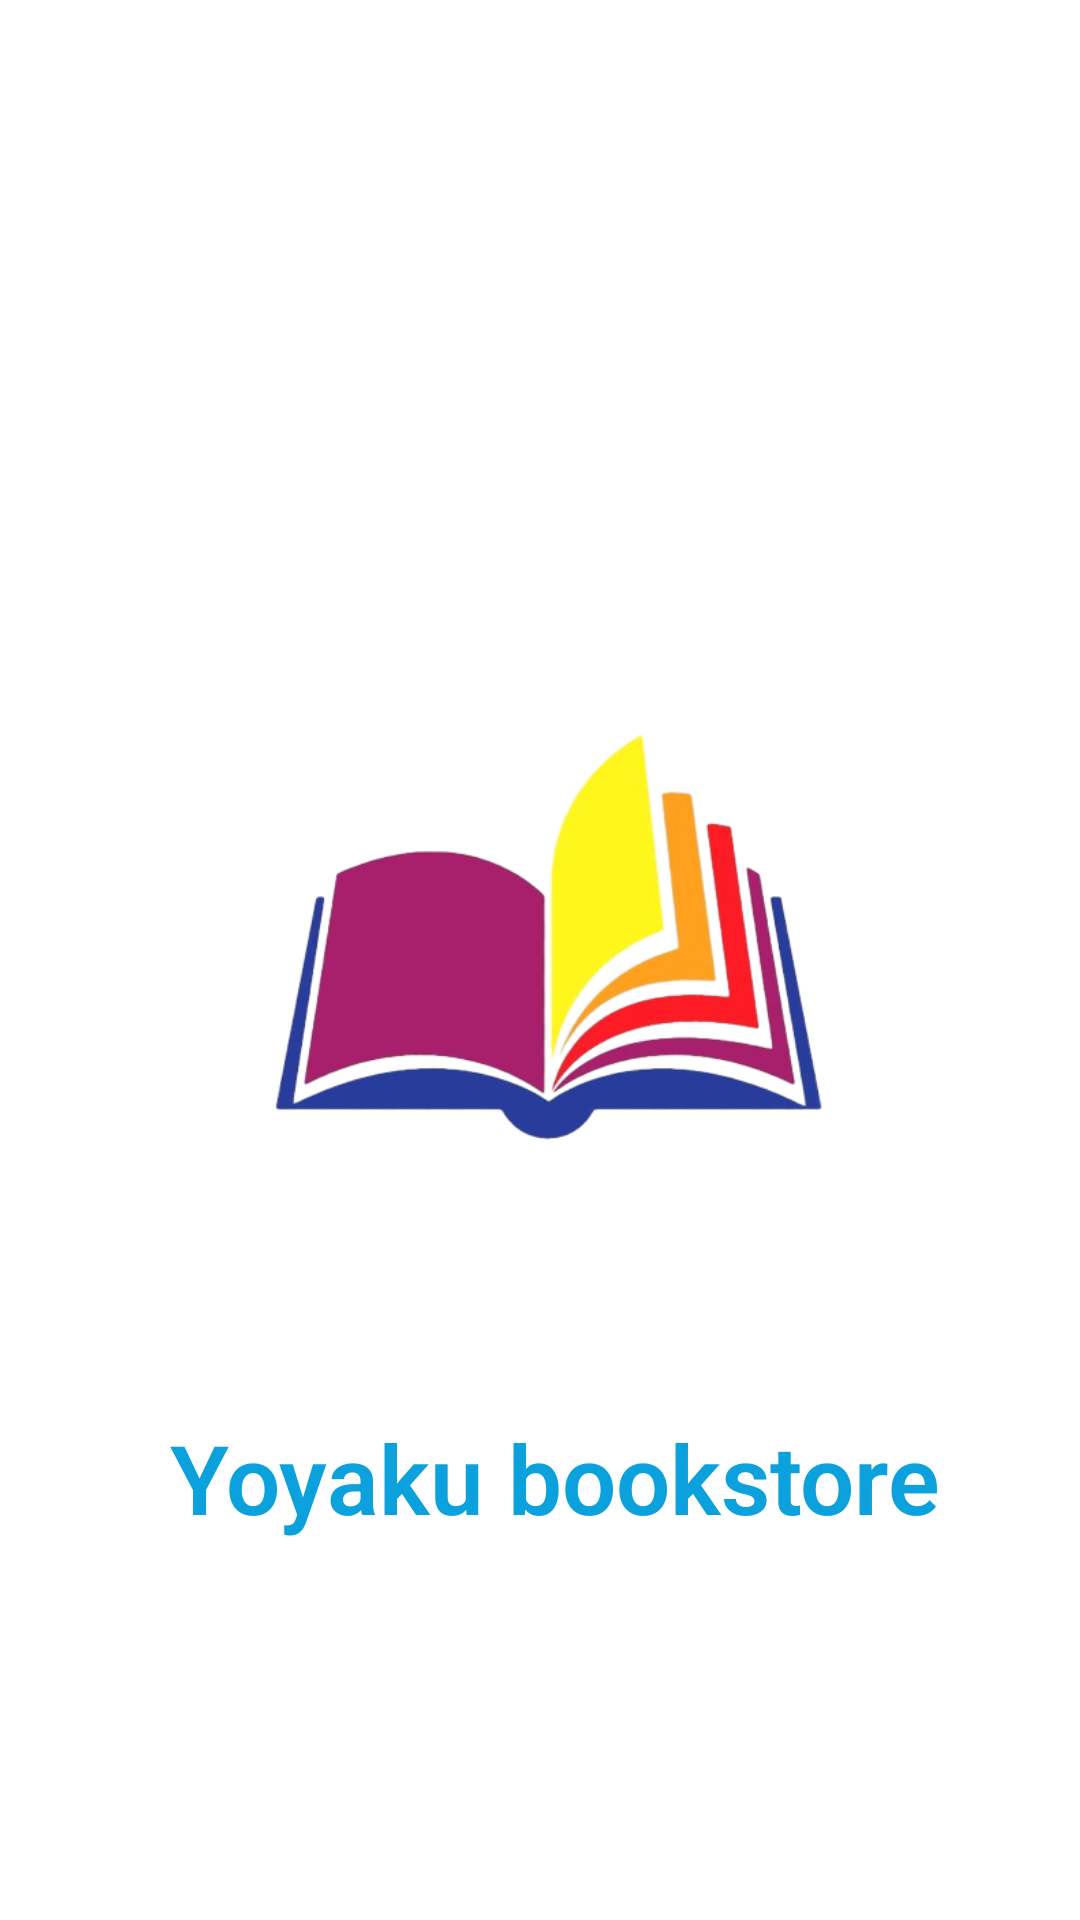

Layout XML and referenced resources for this Android screen:
<!-- AndroidManifest.xml: application theme Theme.BookUser -->
<!-- res/layout/activity_splash_screen.xml -->
<androidx.constraintlayout.widget.ConstraintLayout xmlns:android="http://schemas.android.com/apk/res/android"
    xmlns:app="http://schemas.android.com/apk/res-auto"
    xmlns:tools="http://schemas.android.com/tools"
    android:layout_width="match_parent"
    android:layout_height="match_parent"
    android:orientation="vertical"
    android:gravity="center"
    android:theme="@style/Theme.AppCompat.DayNight.NoActionBar"
    tools:context=".SplashScreen">


    <ImageView
        android:id="@+id/imageView"
        android:layout_width="299dp"
        android:layout_height="227dp"
        android:src="@drawable/kissclipart"
        app:layout_constraintBottom_toBottomOf="parent"
        app:layout_constraintEnd_toEndOf="parent"
        app:layout_constraintStart_toStartOf="parent"
        app:layout_constraintTop_toTopOf="parent" />

    <TextView
        android:layout_width="wrap_content"
        android:layout_height="wrap_content"
        android:fontFamily="sans-serif-light"
        android:gravity="center"
        android:paddingLeft="10dp"
        android:text="Yoyaku bookstore"
        android:textColor="@color/teal_700"
        android:textSize="32sp"
        android:textStyle="bold"
        app:layout_constraintBottom_toBottomOf="parent"
        app:layout_constraintEnd_toEndOf="parent"
        app:layout_constraintStart_toStartOf="parent"
        app:layout_constraintTop_toBottomOf="@+id/imageView"
        app:layout_constraintVertical_bias="0.229" />

</androidx.constraintlayout.widget.ConstraintLayout>
<!-- resources referenced by this layout -->
<resources>
  <color name="teal_700">#0AA1DD</color>
  <!-- drawable kissclipart: png bitmap (drawable, 90606 bytes) -->
  <style name="Theme.BookUser" parent="Theme.MaterialComponents.DayNight.NoActionBar">
          
          <item name="colorPrimary">@color/purple_500</item>
          <item name="colorPrimaryVariant">@color/purple_700</item>
          <item name="colorOnPrimary">@color/white</item>
          
          <item name="colorSecondary">@color/teal_200</item>
          <item name="colorSecondaryVariant">@color/teal_700</item>
          <item name="colorOnSecondary">@color/black</item>
          
          <item name="android:statusBarColor" tools:targetApi="l">?attr/colorPrimaryVariant</item>
          
      </style>
  <color name="purple_500">#85F4FF</color>
  <color name="purple_700">#42C2FF</color>
  <color name="white">#FFFFFFFF</color>
  <color name="teal_200">#79DAE8</color>
  <color name="black">#FF000000</color>
</resources>
